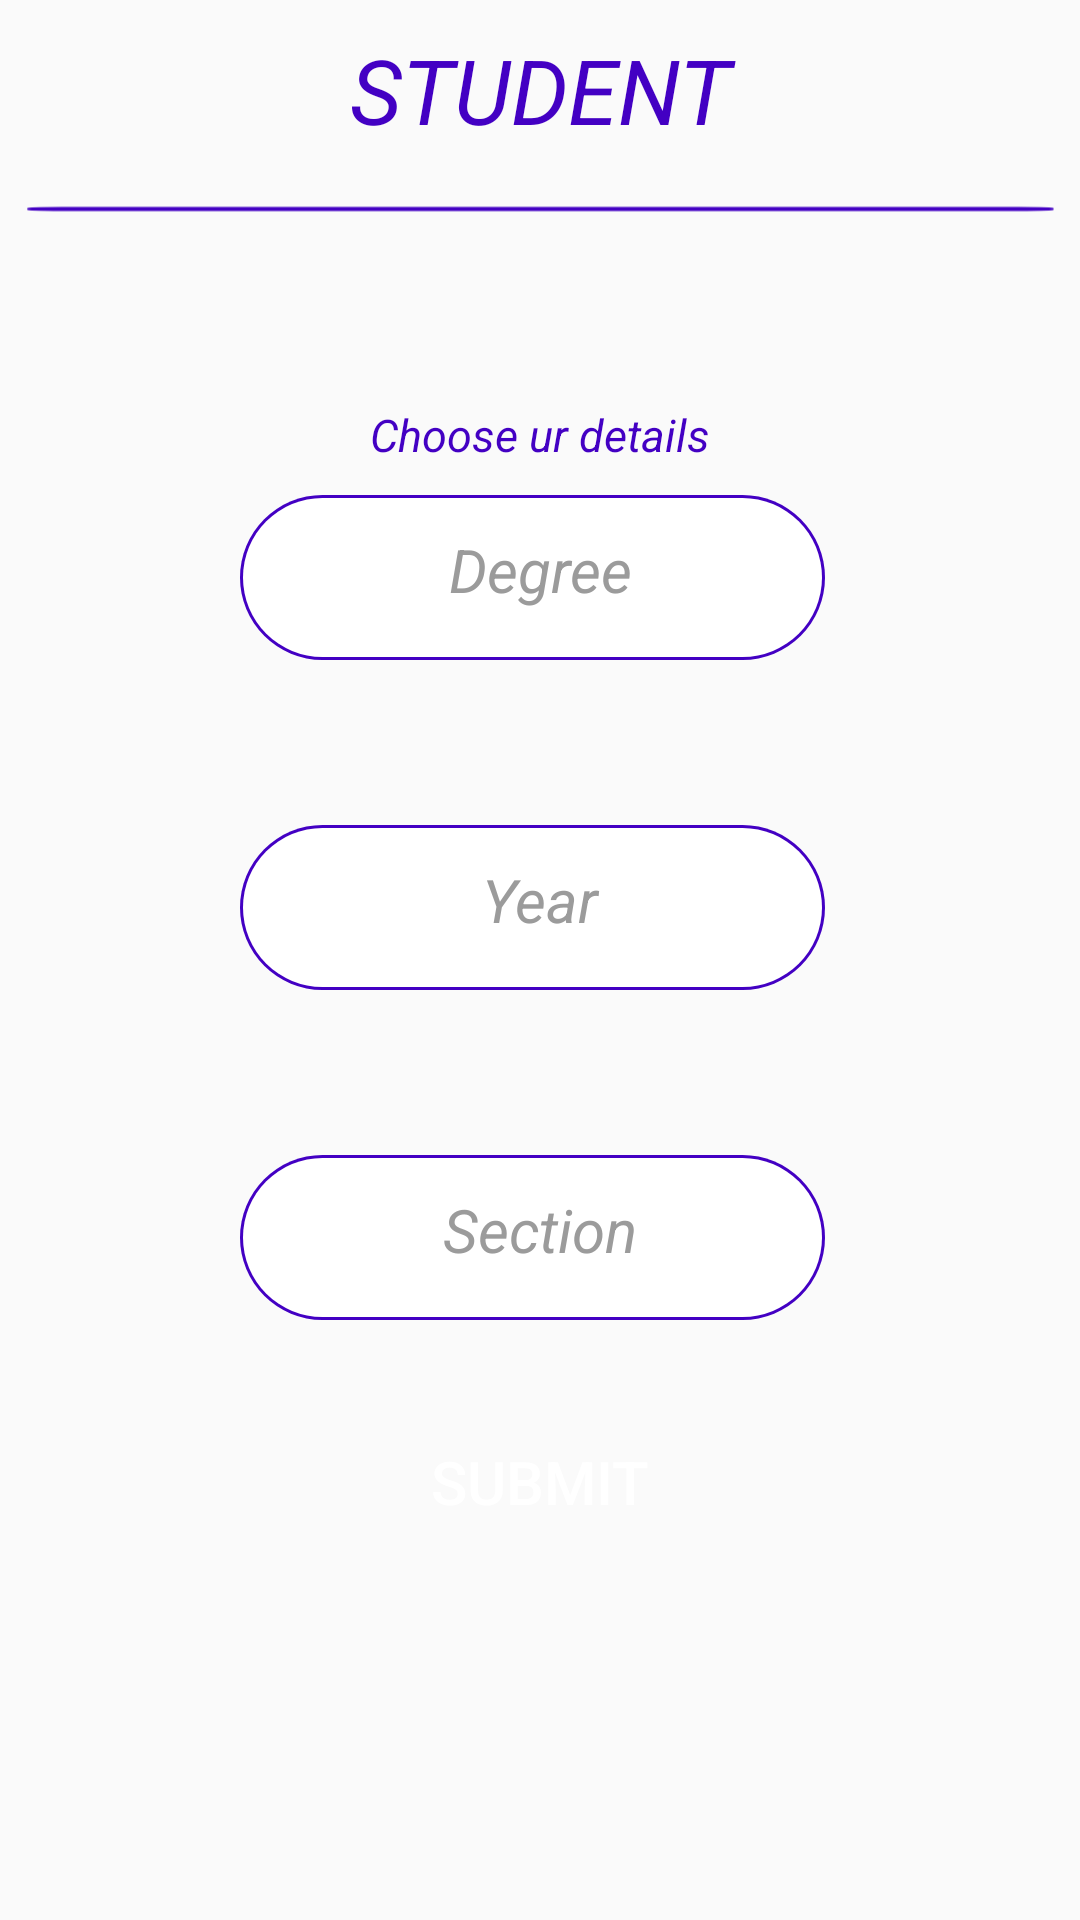

The Android layout XML behind this screen, and the referenced resources:
<!-- AndroidManifest.xml: application theme AppTheme -->
<!-- res/layout/student.xml -->
<?xml version="1.0" encoding="utf-8"?>
<LinearLayout xmlns:android="http://schemas.android.com/apk/res/android"
    xmlns:app="http://schemas.android.com/apk/res-auto"
    xmlns:tools="http://schemas.android.com/tools"
    android:layout_width="match_parent"
    android:layout_height="match_parent"
    android:orientation="vertical"
    tools:context=".student">

    <TextView
        android:layout_width="match_parent"
        android:layout_height="60dp"
        android:text="STUDENT"
        android:textSize="30dp"
        android:textStyle="italic"
        android:textColor="@color/dark_blue"
        android:textAlignment="gravity"
        android:gravity="center_vertical|center_horizontal"/>
    <ImageView
        android:layout_width="match_parent"
        android:layout_height="wrap_content"
        app:srcCompat="@drawable/line"
        android:paddingTop="5dp"
        android:paddingBottom="5dp"/>
    <TextView
        android:layout_width="match_parent"
        android:layout_height="30dp"
        android:text="Choose ur details"
        android:textSize="15dp"
        android:textStyle="italic"
        android:textColor="@color/dark_blue"
        android:textAlignment="gravity"
        android:gravity="center_vertical|center_horizontal"
        android:layout_marginTop="50dp" />

    <TextView
        android:id="@+id/degree_text"
        android:layout_width="200dp"
        android:layout_height="60dp"
        android:text="Degree"
        android:textSize="20dp"
        android:textStyle="italic"
        android:textColor="@color/grey"
        android:textAlignment="gravity"
        android:gravity="center_vertical|center_horizontal"
        android:layout_gravity="center_horizontal|center_vertical"
        android:background="@drawable/rectangle"
        />
    <TextView
        android:id="@+id/year_text"
        android:layout_width="200dp"
        android:layout_height="60dp"
        android:text="Year"
        android:textSize="20dp"
        android:textStyle="italic"
        android:textColor="@color/grey"
        android:textAlignment="gravity"
        android:gravity="center_vertical|center_horizontal"
        android:layout_marginRight="50dp"
        android:layout_marginLeft="50dp"
        android:background="@drawable/rectangle"
        android:layout_marginTop="50dp"
        android:layout_gravity="center_horizontal|center_vertical"
        />
    <TextView
        android:id="@+id/section_text"
        android:layout_width="200dp"
        android:layout_height="60dp"
        android:text="Section"
        android:textSize="20dp"
        android:textStyle="italic"
        android:textColor="@color/grey"
        android:textAlignment="gravity"
        android:gravity="center_vertical|center_horizontal"
        android:layout_gravity="center_horizontal|center_vertical"
        android:layout_marginRight="50dp"
        android:layout_marginLeft="50dp"
        android:background="@drawable/rectangle"
        android:layout_marginTop="50dp"/>
    <Button
        android:id="@+id/submit_stud"
        android:layout_width="140dp"
        android:layout_height="wrap_content"
        android:layout_gravity="center_vertical|center_horizontal"
        android:layout_marginTop="30dp"
        android:background="@drawable/button_cor"
        android:text="@string/sub"
        android:textColor="@color/white"
        android:textSize="20dp" />

</LinearLayout>
<!-- resources referenced by this layout -->
<resources>
  <color name="dark_blue">#4300C3</color>
  <color name="grey">#9B9B9B</color>
  <color name="white">#ffffff</color>
  <!-- drawable line (drawable) -->
  <?xml version="1.0" encoding="utf-8"?>
  <vector xmlns:android="http://schemas.android.com/apk/res/android"
      android:width="500dp"
      android:height="10dp"
      android:viewportWidth="210"
      android:viewportHeight="10">
  
      <group
          android:translateY="-287">
          <path
              android:fillColor="@color/dark_blue"
              android:strokeWidth="4.62400007"
              android:strokeLineCap="round"
              android:pathData="M 11.9838548 290.55542 L 198.181368 290.55542 Q 204.8631064 290.55542 204.8631064 291.10895296 L 204.8631064 291.91076264 Q 204.8631064 292.4642956 198.181368 292.4642956 L 11.9838548 292.4642956 Q 5.3021164 292.4642956 5.3021164 291.91076264 L 5.3021164 291.10895296 Q 5.3021164 290.55542 11.9838548 290.55542 Z" />
      </group>
  </vector>
  <!-- drawable rectangle (drawable) -->
  <?xml version="1.0" encoding="utf-8"?>
  <selector xmlns:android="http://schemas.android.com/apk/res/android">
      <item>
          <layer-list>
              <item android:right="5dp" android:top="5dp">
  
                  <shape>
  
                      <solid android:color="@color/dark_blue"/>
                      <corners android:radius="30dp"/>
                  </shape>
  
              </item>
              <item android:top="6dp"
                  android:right="6dp"
                  android:left="1dp"
                  android:bottom="1dp">
  
                  <shape>
                      <solid android:color="@color/white"/>
                      <corners android:radius="30dp"/>
                  </shape>
  
              </item>
          </layer-list>
      </item>
  
  </selector>
  <string name="sub">SUBMIT</string>
  <style name="AppTheme" parent="Theme.AppCompat.Light.NoActionBar">
          
          <item name="colorPrimary">@color/dark_blue</item>
          <item name="colorPrimaryDark">@color/colorPrimaryDark</item>
          <item name="colorAccent">@color/colorAccent</item>
      </style>
  <color name="colorPrimaryDark">#3419A1</color>
  <color name="colorAccent">#D81B60</color>
</resources>
